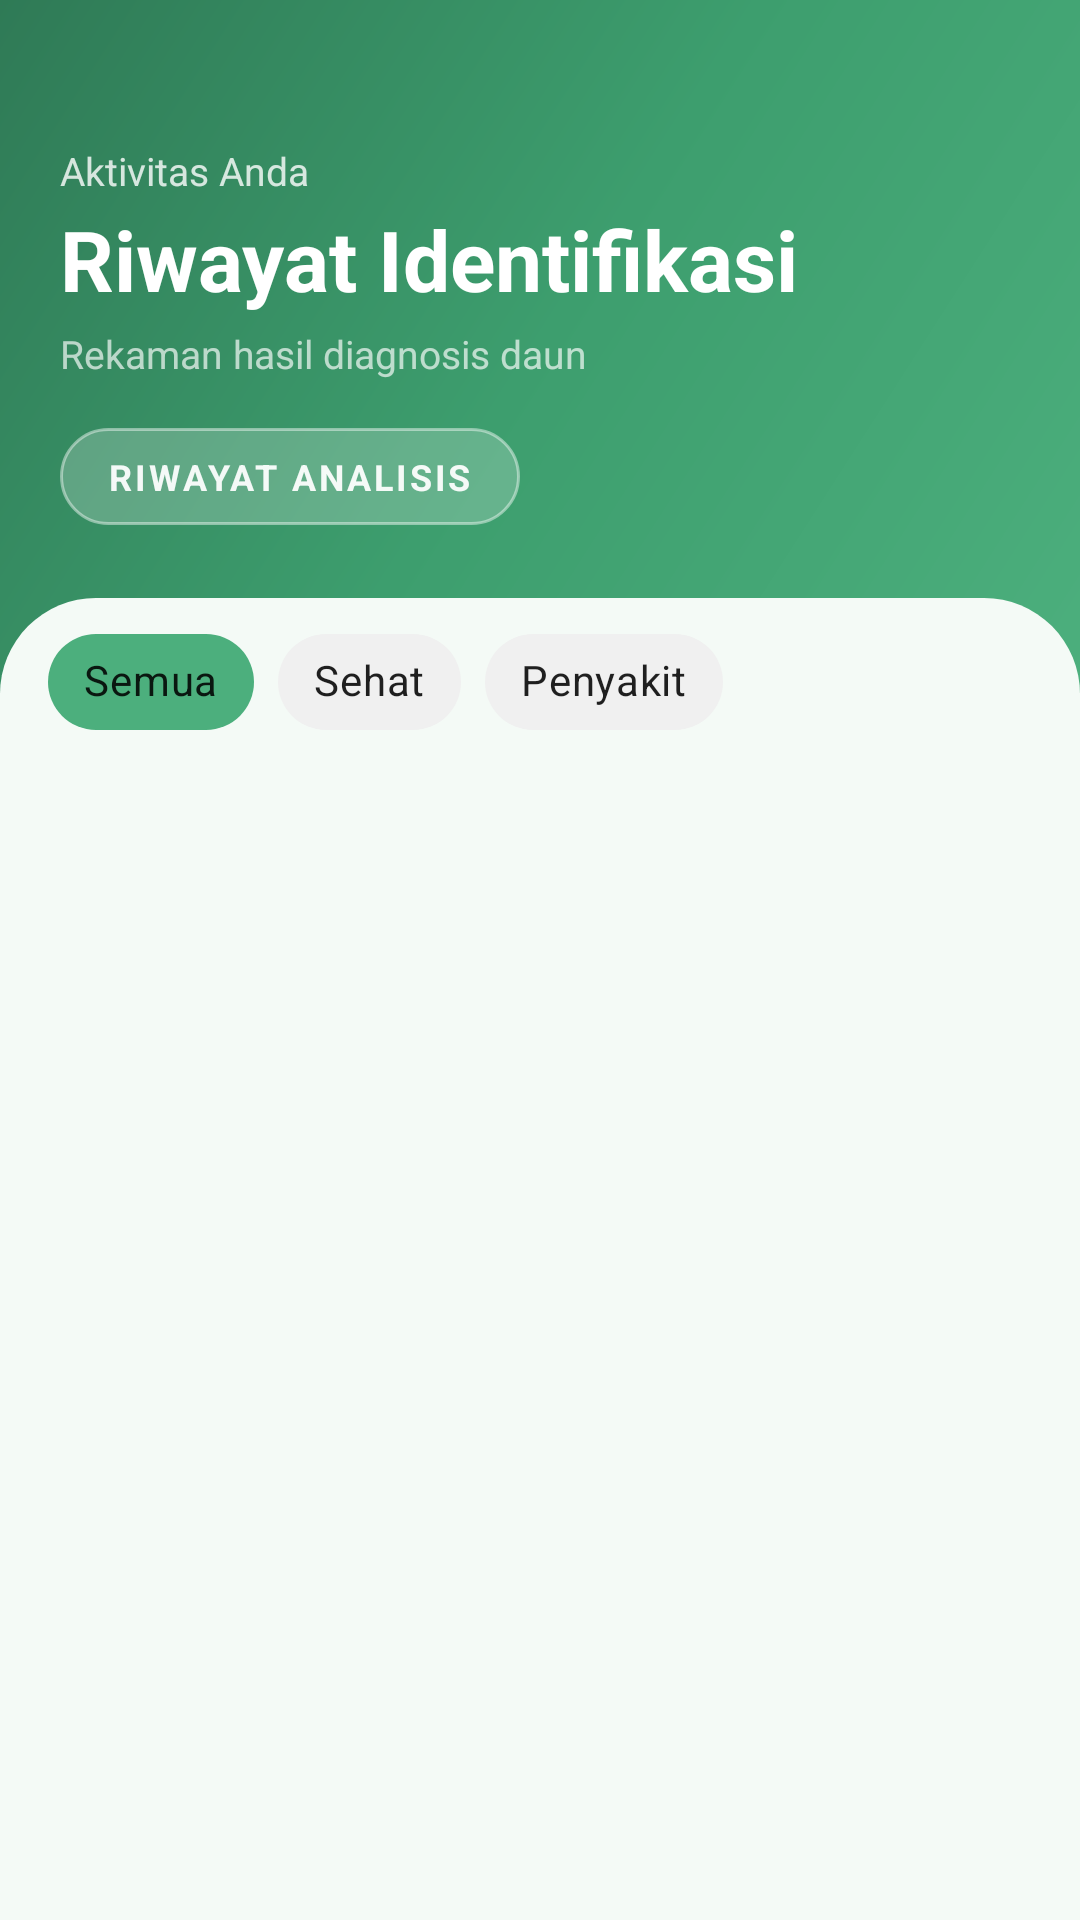

Layout XML and referenced resources for this Android screen:
<!-- AndroidManifest.xml: application theme Theme.LabuNusa -->
<!-- res/layout/fragment_riwayat.xml -->
<RelativeLayout xmlns:android="http://schemas.android.com/apk/res/android"
    xmlns:app="http://schemas.android.com/apk/res-auto"
    android:layout_width="match_parent"
    android:layout_height="match_parent"
    android:background="@color/hijau_latar">

    
    <LinearLayout
        android:id="@+id/headerRiwayat"
        android:layout_width="match_parent"
        android:layout_height="wrap_content"
        android:background="@drawable/gradient_header_beranda"
        android:orientation="vertical"
        android:paddingStart="20dp"
        android:paddingEnd="20dp"
        android:paddingTop="48dp"
        android:paddingBottom="56dp">

        <TextView
            android:layout_width="wrap_content"
            android:layout_height="wrap_content"
            android:text="Aktivitas Anda"
            android:textColor="#CCFFFFFF"
            android:textSize="13sp" />

        <TextView
            android:layout_width="wrap_content"
            android:layout_height="wrap_content"
            android:layout_marginTop="2dp"
            android:text="Riwayat Identifikasi"
            android:textColor="@color/putih"
            android:textSize="28sp"
            android:textStyle="bold" />

        <TextView
            android:layout_width="wrap_content"
            android:layout_height="wrap_content"
            android:layout_marginTop="4dp"
            android:text="Rekaman hasil diagnosis daun"
            android:textColor="#AAFFFFFF"
            android:textSize="13sp" />

        <TextView
            android:layout_width="wrap_content"
            android:layout_height="wrap_content"
            android:layout_marginTop="16dp"
            android:background="@drawable/bg_tanggal_pill"
            android:paddingStart="16dp"
            android:paddingEnd="16dp"
            android:paddingTop="8dp"
            android:paddingBottom="8dp"
            android:text="RIWAYAT ANALISIS"
            android:textColor="#EEFFFFFF"
            android:textSize="12sp"
            android:letterSpacing="0.08"
            android:textStyle="bold" />

    </LinearLayout>

    
    <LinearLayout
        android:layout_width="match_parent"
        android:layout_height="match_parent"
        android:layout_below="@id/headerRiwayat"
        android:layout_alignParentBottom="true"
        android:layout_marginTop="-32dp"
        android:background="@drawable/bg_content_rounded"
        android:orientation="vertical">

        
        <LinearLayout
            android:id="@+id/toolbarSeleksi"
            android:layout_width="match_parent"
            android:layout_height="64dp"
            android:orientation="horizontal"
            android:gravity="center_vertical"
            android:background="@drawable/bg_toolbar_seleksi"
            android:paddingStart="4dp"
            android:paddingEnd="8dp"
            android:paddingTop="8dp"
            android:visibility="gone">

            <ImageView
                android:id="@+id/btnBatalSeleksi"
                android:layout_width="44dp"
                android:layout_height="44dp"
                android:padding="10dp"
                android:src="@drawable/ic_arrow_back"
                app:tint="@color/putih"
                android:background="?attr/selectableItemBackgroundBorderless"
                android:clickable="true"
                android:focusable="true" />

            <TextView
                android:id="@+id/tvJumlahSeleksi"
                android:layout_width="0dp"
                android:layout_height="wrap_content"
                android:layout_weight="1"
                android:layout_marginStart="4dp"
                android:text="0 item dipilih"
                android:textColor="@color/putih"
                android:textSize="15sp"
                android:textStyle="bold" />

            <TextView
                android:id="@+id/btnPilihSemua"
                android:layout_width="wrap_content"
                android:layout_height="40dp"
                android:gravity="center"
                android:paddingStart="12dp"
                android:paddingEnd="8dp"
                android:text="Semua"
                android:textColor="#CCFFFFFF"
                android:textSize="13sp"
                android:background="?attr/selectableItemBackgroundBorderless"
                android:clickable="true"
                android:focusable="true" />

            <ImageView
                android:id="@+id/btnHapusSeleksi"
                android:layout_width="44dp"
                android:layout_height="44dp"
                android:padding="10dp"
                android:src="@drawable/ic_delete"
                app:tint="@color/putih"
                android:background="?attr/selectableItemBackgroundBorderless"
                android:clickable="true"
                android:focusable="true" />

        </LinearLayout>

        
        <HorizontalScrollView
            android:id="@+id/scrollFilter"
            android:layout_width="match_parent"
            android:layout_height="wrap_content"
            android:scrollbars="none"
            android:paddingStart="16dp"
            android:paddingEnd="16dp"
            android:paddingTop="12dp"
            android:paddingBottom="8dp">

            <com.google.android.material.chip.ChipGroup
                android:id="@+id/chipGroupFilter"
                android:layout_width="wrap_content"
                android:layout_height="wrap_content"
                app:singleSelection="true"
                app:selectionRequired="true">

                <com.google.android.material.chip.Chip
                    android:id="@+id/chipSemua"
                    style="@style/Widget.MaterialComponents.Chip.Filter"
                    android:layout_width="wrap_content"
                    android:layout_height="wrap_content"
                    android:text="Semua"
                    android:checked="true"
                    app:chipBackgroundColor="@color/chip_bg_selector"
                    app:chipStrokeWidth="0dp"
                    android:textColor="@color/chip_text_selector"
                    app:checkedIconVisible="false"
                    app:chipMinTouchTargetSize="0dp" />

                <com.google.android.material.chip.Chip
                    android:id="@+id/chipSehat"
                    style="@style/Widget.MaterialComponents.Chip.Filter"
                    android:layout_width="wrap_content"
                    android:layout_height="wrap_content"
                    android:text="Sehat"
                    app:chipBackgroundColor="@color/chip_bg_selector"
                    app:chipStrokeWidth="0dp"
                    android:textColor="@color/chip_text_selector"
                    app:checkedIconVisible="false"
                    app:chipMinTouchTargetSize="0dp" />

                <com.google.android.material.chip.Chip
                    android:id="@+id/chipPenyakit"
                    style="@style/Widget.MaterialComponents.Chip.Filter"
                    android:layout_width="wrap_content"
                    android:layout_height="wrap_content"
                    android:text="Penyakit"
                    app:chipBackgroundColor="@color/chip_bg_selector"
                    app:chipStrokeWidth="0dp"
                    android:textColor="@color/chip_text_selector"
                    app:checkedIconVisible="false"
                    app:chipMinTouchTargetSize="0dp" />



            </com.google.android.material.chip.ChipGroup>

        </HorizontalScrollView>

        
        <androidx.recyclerview.widget.RecyclerView
            android:id="@+id/rvRiwayat"
            android:layout_width="match_parent"
            android:layout_height="0dp"
            android:layout_weight="1"
            android:clipToPadding="false"
            android:paddingStart="16dp"
            android:paddingEnd="16dp"
            android:paddingTop="8dp"
            android:paddingBottom="120dp" />

        
        <LinearLayout
            android:id="@+id/tvKosong"
            android:layout_width="match_parent"
            android:layout_height="0dp"
            android:layout_weight="1"
            android:gravity="center"
            android:orientation="vertical"
            android:padding="32dp"
            android:visibility="gone">

            <TextView
                android:layout_width="wrap_content"
                android:layout_height="wrap_content"
                android:text="🌿"
                android:textSize="48sp"
                android:layout_marginBottom="16dp" />

            <TextView
                android:layout_width="wrap_content"
                android:layout_height="wrap_content"
                android:text="Belum Ada Riwayat"
                android:textColor="@color/teks_gelap"
                android:textSize="18sp"
                android:textStyle="bold"
                android:layout_marginBottom="8dp" />

            <TextView
                android:layout_width="wrap_content"
                android:layout_height="wrap_content"
                android:text="Mulai periksa daun untuk\nmelihat hasilnya di sini"
                android:textColor="@color/teks_sekunder"
                android:textSize="14sp"
                android:gravity="center"
                android:lineSpacingExtra="4dp" />

        </LinearLayout>

    </LinearLayout>

</RelativeLayout>
<!-- resources referenced by this layout -->
<resources>
  <color name="hijau_latar">#F4FAF6</color>
  <color name="putih">#FFFFFF</color>
  <color name="teks_gelap">#1F2937</color>
  <color name="teks_sekunder">#6B7280</color>
  <!-- drawable bg_content_rounded (drawable) -->
  <?xml version="1.0" encoding="utf-8"?>
  <shape xmlns:android="http://schemas.android.com/apk/res/android"
      android:shape="rectangle">
      <solid android:color="@color/hijau_latar" />
      <corners
          android:topLeftRadius="32dp"
          android:topRightRadius="32dp" />
  </shape>
  <!-- drawable bg_tanggal_pill (drawable) -->
  <?xml version="1.0" encoding="utf-8"?>
  <shape xmlns:android="http://schemas.android.com/apk/res/android"
      android:shape="rectangle">
      <corners android:radius="999dp" />
      <solid android:color="#35FFFFFF" />
      <stroke
          android:width="1dp"
          android:color="#70FFFFFF" />
  </shape>
  <!-- drawable bg_toolbar_seleksi (drawable) -->
  <?xml version="1.0" encoding="utf-8"?>
  <shape xmlns:android="http://schemas.android.com/apk/res/android"
      android:shape="rectangle">
      <solid android:color="#1C3D2B" />
      <corners
          android:topLeftRadius="32dp"
          android:topRightRadius="32dp" />
  </shape>
  <!-- drawable gradient_header_beranda (drawable) -->
  <?xml version="1.0" encoding="utf-8"?>
  <shape xmlns:android="http://schemas.android.com/apk/res/android">
      <gradient
          android:angle="135"
          android:startColor="#4CAF7D"
          android:centerColor="#3D9E6E"
          android:endColor="#2F7A56"
          android:type="linear" />
  </shape>
  <!-- drawable ic_arrow_back (drawable) -->
  <?xml version="1.0" encoding="utf-8"?>
  <vector xmlns:android="http://schemas.android.com/apk/res/android" 
      android:width="24dp" 
      android:height="24dp" 
      android:viewportWidth="24" 
      android:viewportHeight="24">
      <path 
          android:fillColor="#00000000" 
          android:strokeColor="#FFFFFF" 
          android:strokeWidth="2.5" 
          android:strokeLineCap="round" 
          android:strokeLineJoin="round" 
          android:pathData="M15,18 L9,12 L15,6"/>
  </vector>
  <!-- drawable ic_delete (drawable) -->
  <?xml version="1.0" encoding="utf-8"?>
  <vector xmlns:android="http://schemas.android.com/apk/res/android" android:width="24dp" android:height="24dp" android:viewportWidth="24" android:viewportHeight="24">
      <path android:fillColor="#00000000" android:strokeColor="#FFFFFF" android:strokeWidth="2" android:strokeLineCap="round" android:strokeLineJoin="round" android:pathData="M3,6 H21 M8,6 V4 C8,3 9,2 10,2 H14 C15,2 16,3 16,4 V6 M19,6 V20 C19,21 18,22 17,22 H7 C6,22 5,21 5,20 V6 M10,11 V17 M14,11 V17"/>
  </vector>
  <color name="hijau_primer">#4CAF7D</color>
  <color name="hijau_sekunder">#3D9E6E</color>
  <color name="aksen_peach">#FF8A65</color>
  <style name="KartuAplikasi" parent="Widget.MaterialComponents.CardView">
          <item name="cardBackgroundColor">@color/putih</item>
          <item name="cardCornerRadius">16dp</item>
          <item name="cardElevation">0dp</item>
          <item name="strokeWidth">1dp</item>
          <item name="strokeColor">@color/abu_garis</item>
      </style>
  <color name="abu_garis">#E5E7EB</color>
  <style name="NavLabelAktif" parent="TextAppearance.MaterialComponents.Caption">
          <item name="android:textSize">10sp</item>
          <item name="android:textStyle">bold</item>
          <item name="android:textAllCaps">false</item>
      </style>
  <style name="NavLabelNonAktif" parent="TextAppearance.MaterialComponents.Caption">
          <item name="android:textSize">10sp</item>
          <item name="android:textStyle">normal</item>
          <item name="android:textAllCaps">false</item>
      </style>
</resources>
